Image classification data set "UseSteeringWheel-ImageProcessing-DeepLearning-HandGesture" (bilge97/UseSteeringWheel-ImageProcessing-DeepLearning-HandGesture on GitHub). Class labels (3): left, right, stop.

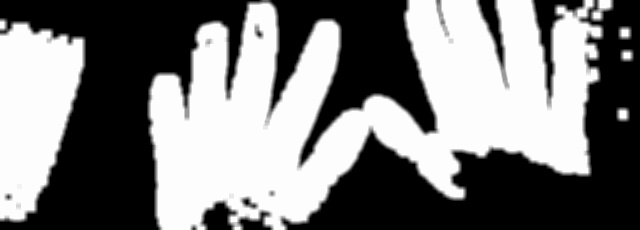
Label: stop

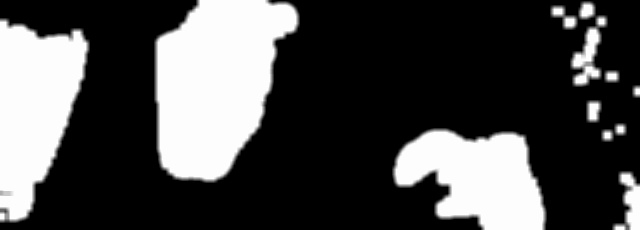
Label: left

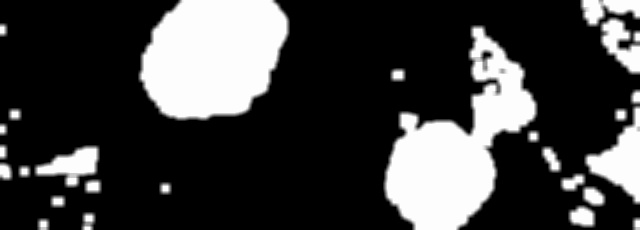
Label: left

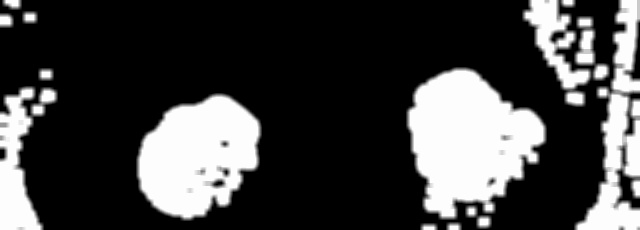
Label: right

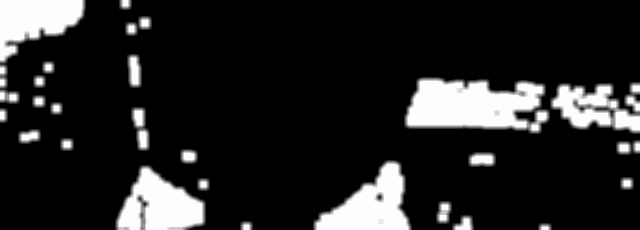
Label: right

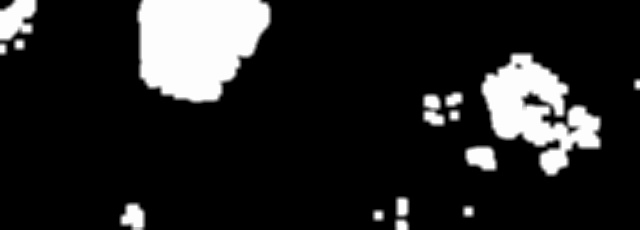
Label: left
